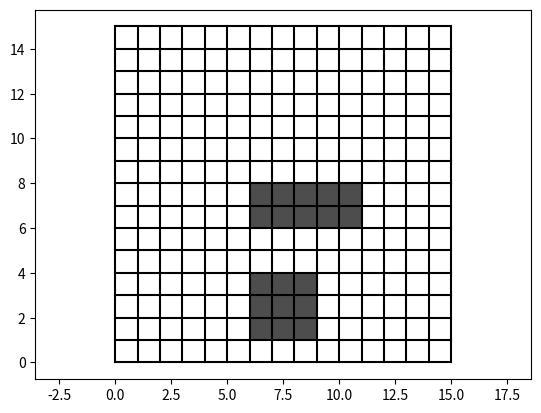

Recreate this plot in Python.
import matplotlib.pyplot as plt
import numpy as np

def map(map_size, obs_num):
    """
    创建地图并添加障碍物
    
    参数：
    map_size : int
        地图大小（正方形）
    obs_num : int
        障碍物的数量
    
    返回：
    obstacles : list
        包含障碍物坐标的列表
    """
    plt.figure()  # 创建图窗窗口
    plt.box(True)  # 在坐标区周围显示框轮廓

    # 保存障碍物坐标
    # obstacles列表中每个元素的格式为 [left, bottom, right, top]
    obstacles = []

    # 随机生成障碍物（注释掉的部分）
    for i in range(obs_num):
        length = np.random.randint(1, 6)
        width = np.random.randint(1, 5)
        x = np.random.randint(0, map_size - length)  # 障碍物的左下角横坐标（保证不超出地图范围）
        y = np.random.randint(0, map_size - width)   # 障碍物的左下角纵坐标（保证不超出地图范围）
        obstacles.append([x, y, x + length, y + width])  # 存入obstacles列表
        plt.Rectangle((x, y), length, width, facecolor=[0.3, 0.3, 0.3])  # 创建一个矩形对象表示障碍物
        plt.gca().add_patch(plt.Rectangle((x, y), length, width, facecolor=[0.3, 0.3, 0.3]))  # 将矩形对象添加到当前图形中显示


    # 手动添加障碍物
    # obstacles.append([0, 5, 2, 7])
    # plt.gca().add_patch(plt.Rectangle((0, 5), 2, 2, facecolor=[0.3, 0.3, 0.3]))
    # obstacles.append([7, 2, 9, 4])
    # plt.gca().add_patch(plt.Rectangle((7, 2), 2, 2, facecolor=[0.3, 0.3, 0.3]))

    # 打印地图的栅格
    for i in range(map_size + 1):
        plt.plot([0, map_size], [i, i], 'k')  # 横向线
        plt.plot([i, i], [0, map_size], 'k')  # 纵向线

    plt.axis('equal')  # 设置x和y轴的刻度一致，保证地图比例尺正确
    plt.show()

    return obstacles

# 测试示例
if __name__ == "__main__":
    obstacles = map(15, 2)
    print("障碍物坐标：", obstacles)
